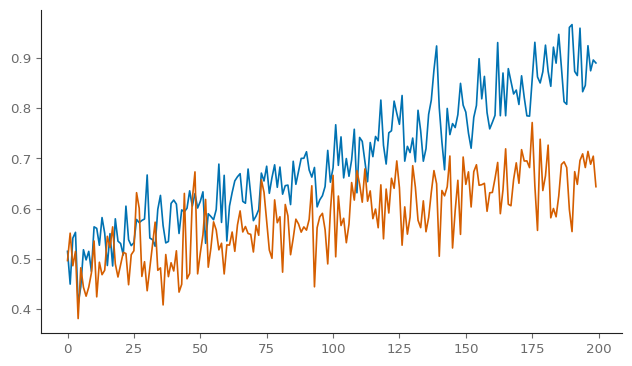

Here is the Python script that generated this plot: (Note: this script raises an exception after producing the figure.)
"""Reference scaffold for agentsociety-analysis run-code scripts.

Copy into presentation/hypothesis_{id}/charts/chart_NN_slug.py and adapt.
Do not import this file at runtime — it is documentation-as-code.
"""

from __future__ import annotations

from pathlib import Path

import matplotlib

matplotlib.use("Agg")
import matplotlib.pyplot as plt
import numpy as np

# --- Wong / Okabe-Ito (Nature Methods) + report chrome tokens ---

OKABE_ITO = [
    "#E69F00",
    "#56B4E9",
    "#009E73",
    "#F0E442",
    "#0072B2",
    "#D55E00",
    "#CC79A7",
    "#000000",
]

REPORT_UI = {
    "text": "#222222",
    "text_muted": "#6B6B6B",
    "bg": "#FFFFFF",
    "accent": "#C41E3A",
    "link": "#0066CC",
}

FIGURE_MM = {"single": 89.0, "wide": 120.0, "double": 183.0}
SEQUENTIAL_CMAPS = ("viridis", "cividis", "plasma")
DIVERGING_CMAPS = ("PuOr", "RdBu", "BrBG")


def mm_to_inches(mm: float) -> float:
    return mm / 25.4


def report_figsize(
    width_mm: float = 120.0, aspect: float = 0.62
) -> tuple[float, float]:
    w = mm_to_inches(width_mm)
    return (w, w * aspect)


def apply_analysis_style(
    *, font_size: float = 7.0, display_scale: float = 1.45
) -> None:
    size = font_size * display_scale
    u = REPORT_UI
    plt.rcParams.update(
        {
            "font.family": "sans-serif",
            "font.sans-serif": ["Arial", "Helvetica", "DejaVu Sans", "Liberation Sans"],
            "svg.fonttype": "none",
            "pdf.fonttype": 42,
            "font.size": size,
            "axes.labelsize": size,
            "axes.titlesize": size + 1,
            "xtick.labelsize": size - 0.5,
            "ytick.labelsize": size - 0.5,
            "legend.fontsize": size - 0.5,
            "axes.labelcolor": u["text"],
            "axes.edgecolor": u["text"],
            "xtick.color": u["text_muted"],
            "ytick.color": u["text_muted"],
            "text.color": u["text"],
            "axes.spines.right": False,
            "axes.spines.top": False,
            "axes.linewidth": 0.8,
            "axes.grid": False,
            "legend.frameon": False,
            "axes.prop_cycle": plt.cycler(color=OKABE_ITO),
            "lines.linewidth": 1.2,
            "lines.markersize": 4.5,
            "figure.facecolor": u["bg"],
            "axes.facecolor": u["bg"],
            "savefig.facecolor": u["bg"],
        }
    )


def apply_seaborn_layer(*, palette: str = "colorblind", context: str = "paper") -> None:
    import seaborn as sns

    sns.set_theme(style="ticks", context=context, palette=palette, font_scale=1.0)
    apply_analysis_style()


def save_chart_bundle(
    fig, stem: str, output_dir: str | Path, dpi: int = 200
) -> tuple[Path, Path]:
    output_dir = Path(output_dir)
    output_dir.mkdir(parents=True, exist_ok=True)
    png_path = output_dir / f"{stem}.png"
    svg_path = output_dir / f"{stem}.svg"
    fig.savefig(png_path, dpi=dpi, bbox_inches="tight", facecolor="white")
    fig.savefig(svg_path, bbox_inches="tight", facecolor="white")
    plt.close(fig)
    return png_path, svg_path


def add_panel_label(
    ax, label: str, x: float = -0.08, y: float = 1.04, fontsize: int = 11
) -> None:
    ax.text(
        x,
        y,
        label,
        transform=ax.transAxes,
        fontsize=fontsize,
        fontweight="bold",
        ha="left",
        va="bottom",
        color="#111111",
    )


def tighten_ylim(ax, values, margin_ratio: float = 0.1) -> None:
    vals = list(values)
    lo, hi = min(vals), max(vals)
    margin = (hi - lo) * margin_ratio if hi > lo else max(abs(lo) * margin_ratio, 0.1)
    ax.set_ylim(lo - margin, hi + margin)


def sample_frame(frame, n: int = 5000, random_state: int = 42):
    if len(frame) <= n:
        return frame
    return frame.sample(n=n, random_state=random_state)


def plot_trend_with_ci(df, x: str, y: str, hue: str, ax=None):
    """Seaborn line + 95% CI band — specify CI in caption."""
    import seaborn as sns

    ax = ax or plt.gca()
    sns.lineplot(
        data=df,
        x=x,
        y=y,
        hue=hue,
        errorbar=("ci", 95),
        markers=True,
        marker="o",
        linewidth=1.8,
        ax=ax,
    )
    sns.despine(ax=ax)
    return ax


def plot_grouped_bar_with_points(df, x: str, y: str, hue: str | None, ax=None):
    """Bar summary + jittered raw points when n is small enough."""
    import seaborn as sns

    ax = ax or plt.gca()
    sns.barplot(
        data=df,
        x=x,
        y=y,
        hue=hue,
        errorbar="se",
        capsize=0.08,
        ax=ax,
        palette=OKABE_ITO[:4],
    )
    if len(df) <= 500:
        sns.stripplot(
            data=df,
            x=x,
            y=y,
            hue=hue,
            dodge=True,
            color="#333333",
            alpha=0.35,
            size=2.5,
            ax=ax,
            legend=False,
        )
    sns.despine(ax=ax)
    return ax


def direct_label_last_point(ax, xs, ys, label: str, color: str) -> None:
    ax.annotate(
        label,
        xy=(xs[-1], ys[-1]),
        xytext=(6, 0),
        textcoords="offset points",
        color=color,
        fontsize=9,
        fontweight="bold",
        va="center",
    )


# --- Example entrypoint (replace with SQL-loaded data) ---


def main() -> None:
    apply_analysis_style()
    output_dir = Path("charts")
    stem = "chart_01_example_trend"

    rng = np.random.default_rng(42)
    steps = np.arange(200)
    treatment = 0.5 + 0.002 * steps + rng.normal(0, 0.05, len(steps))
    control = 0.48 + 0.001 * steps + rng.normal(0, 0.05, len(steps))

    fig, ax = plt.subplots(figsize=(7.5, 4.2))
    ax.plot(steps, treatment, color=OKABE_ITO[4], label="Treatment")
    ax.plot(steps, control, color=OKABE_ITO[5], label="Control")
    ax.axvline(150, color=PALETTE["neutral_mid"], ls="--", lw=1.0)
    ax.text(
        150,
        ax.get_ylim()[1],
        " phase shift ",
        ha="center",
        va="bottom",
        fontsize=8,
        color="#555",
    )
    ax.set_xlabel("Step")
    ax.set_ylabel("Mean metric (AU)")
    ax.set_title("Treatment vs control over simulation steps")
    direct_label_last_point(ax, steps, treatment, "Treatment", OKABE_ITO[4])
    direct_label_last_point(ax, steps, control, "Control", OKABE_ITO[5])
    fig.tight_layout()
    save_chart_bundle(fig, stem, output_dir)


if __name__ == "__main__":
    main()
